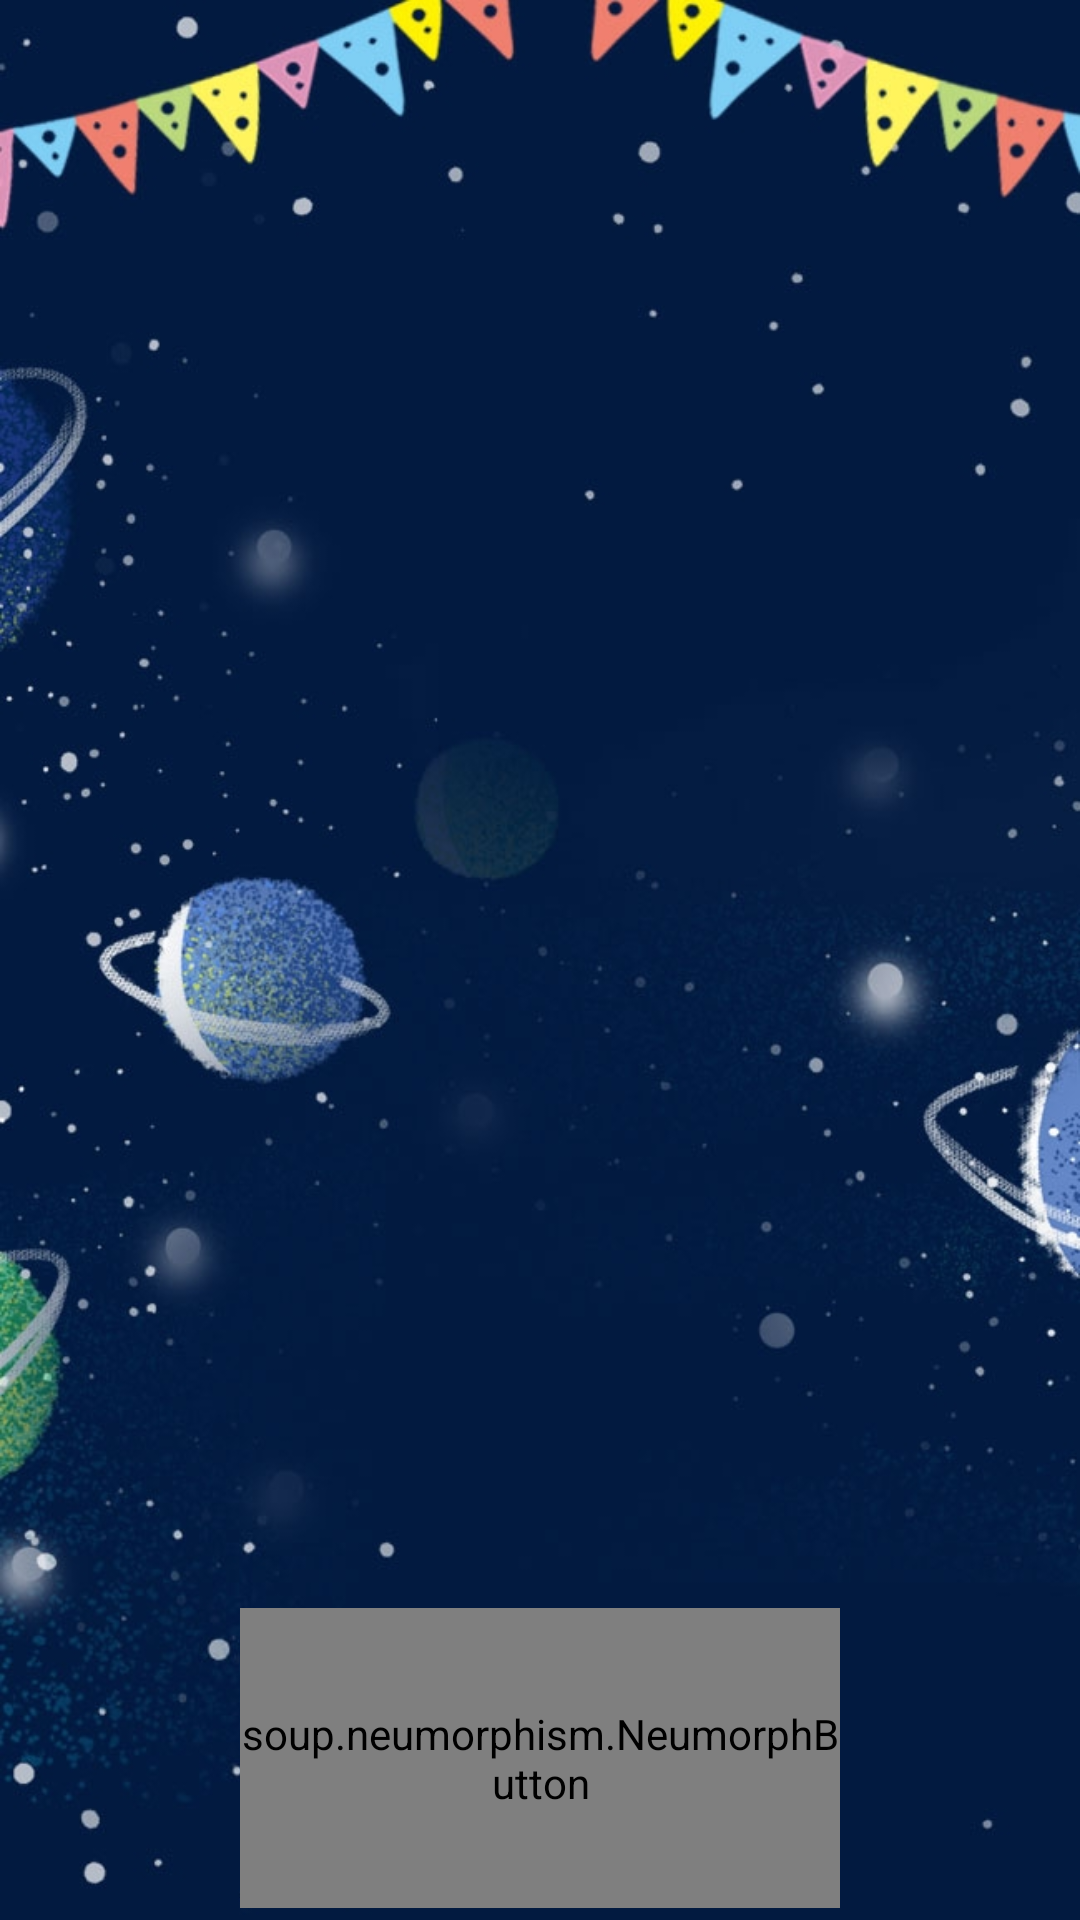

Reconstruct the res/layout file that produces this screen, plus the resources it refers to.
<!-- AndroidManifest.xml: application theme Theme.SpaceDIMVisuel -->
<!-- res/layout/score_fragment.xml -->
<layout xmlns:android="http://schemas.android.com/apk/res/android"
    xmlns:app="http://schemas.android.com/apk/res-auto"
    xmlns:tools="http://schemas.android.com/tools">

    <androidx.constraintlayout.widget.ConstraintLayout
        android:id="@+id/game_layout"
        android:layout_width="match_parent"
        android:layout_height="match_parent"
        android:background="@drawable/score_bg"
        tools:context=".screens.game.ScoreFragment">

        <soup.neumorphism.NeumorphButton
            android:id="@+id/backtolobby"
            style="@style/Widget.Neumorph.ImageButton"
            android:layout_width="200dp"
            android:layout_height="100dp"
            android:layout_marginTop="20dp"
            android:text="\n \n back to lobby"
            android:layout_marginBottom="4dp"
            android:textAlignment="center"
            android:src="@drawable/icon_fuse"
            app:layout_constraintBottom_toBottomOf="parent"
            app:layout_constraintEnd_toEndOf="parent"
            app:layout_constraintStart_toStartOf="parent"
            app:layout_constraintTop_toBottomOf="@+id/textView5"
            app:neumorph_shadowColorLight="@color/white"
            app:neumorph_shapeType="flat"
            tools:ignore="MissingConstraints"></soup.neumorphism.NeumorphButton>

        <ScrollView
            android:layout_width="match_parent"
            android:layout_height="wrap_content"
            android:fillViewport="true"
            android:orientation="vertical"
            app:layout_constraintEnd_toEndOf="parent"
            app:layout_constraintStart_toStartOf="parent"
            app:layout_constraintTop_toBottomOf="@+id/cockpitTop">

            <LinearLayout
                android:id="@+id/scoreList"
                android:layout_width="match_parent"
                android:layout_height="wrap_content"
                android:orientation="vertical">

            </LinearLayout>
        </ScrollView>

    </androidx.constraintlayout.widget.ConstraintLayout>
</layout>
<!-- resources referenced by this layout -->
<resources>
  <color name="white">#FFFFFFFF</color>
  <!-- drawable score_bg: jpg bitmap (drawable, 162286 bytes) -->
  <style name="Theme.SpaceDIMVisuel" parent="Theme.MaterialComponents.DayNight.NoActionBar">
          
          <item name="colorPrimary">@color/purple_500</item>
          <item name="colorPrimaryVariant">@color/purple_700</item>
          <item name="colorOnPrimary">#555555</item>
          
          <item name="colorSecondary">@color/teal_200</item>
          <item name="colorSecondaryVariant">@color/teal_700</item>
          <item name="colorOnSecondary">@color/black</item>
          
          <item name="android:statusBarColor" tools:targetApi="l">?attr/colorPrimaryVariant</item>
          
      </style>
  <color name="purple_500">#FF6200EE</color>
  <color name="purple_700">#FF3700B3</color>
  <color name="teal_200">#FF03DAC5</color>
  <color name="teal_700">#FF018786</color>
  <color name="black">#FF000000</color>
</resources>
